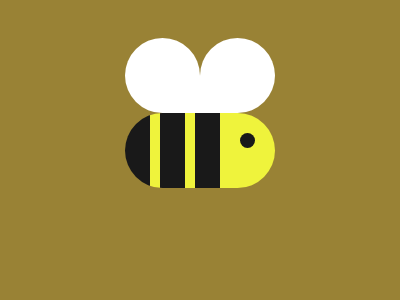

Reproduce this picture with HTML and CSS.

<!-- file: index.html -->
<!DOCTYPE html>
<html lang="en">
<head>
        <meta charset="UTF-8">
        <meta http-equiv="X-UA-Compatible" content="IE=edge">
        <meta name="viewport" content="width=device-width, initial-scale=1.0">
        <link rel="stylesheet" href="style.css">
</head>
<body>
        <div class="bee"></div>
</body>
</html>

/* file: style.css */
:root {
        --bg: #998235;
        --bodyB: #191919;
        --bodyY: #EFF33C;
        --wings: #FFF;
}

* {margin:0}

body {
        width: 100%;
        height: 100vh;
        display: grid;
        place-content: center;
        background-color: var(--bg);
}

.bee {
        position: relative;
        width: 150px;
        height: 75px;
        background: linear-gradient(to right,
        var(--bodyB) 25px,
        var(--bodyY) 25px 35px,
        var(--bodyB) 35px 60px,
        var(--bodyY)  60px 70px,
        var(--bodyB) 70px 95px,
        var(--bodyY) 95px
        );
        border-radius: 6em;
}

.bee::before,
.bee::after {
        position: absolute;
        content: "";
}

.bee::before{
        width: 75px;
        height: 75px;
        top: -100%;
        border-radius: 50% 50% 0;
        -webkit-box-reflect: right;
        background-color: var(--wings);
}

.bee::after {
        width: 15px;
        height: 15px;
        top: 20px;
        right: 20px;
        border-radius: 50%;
        background-color: var(--bodyB);
}